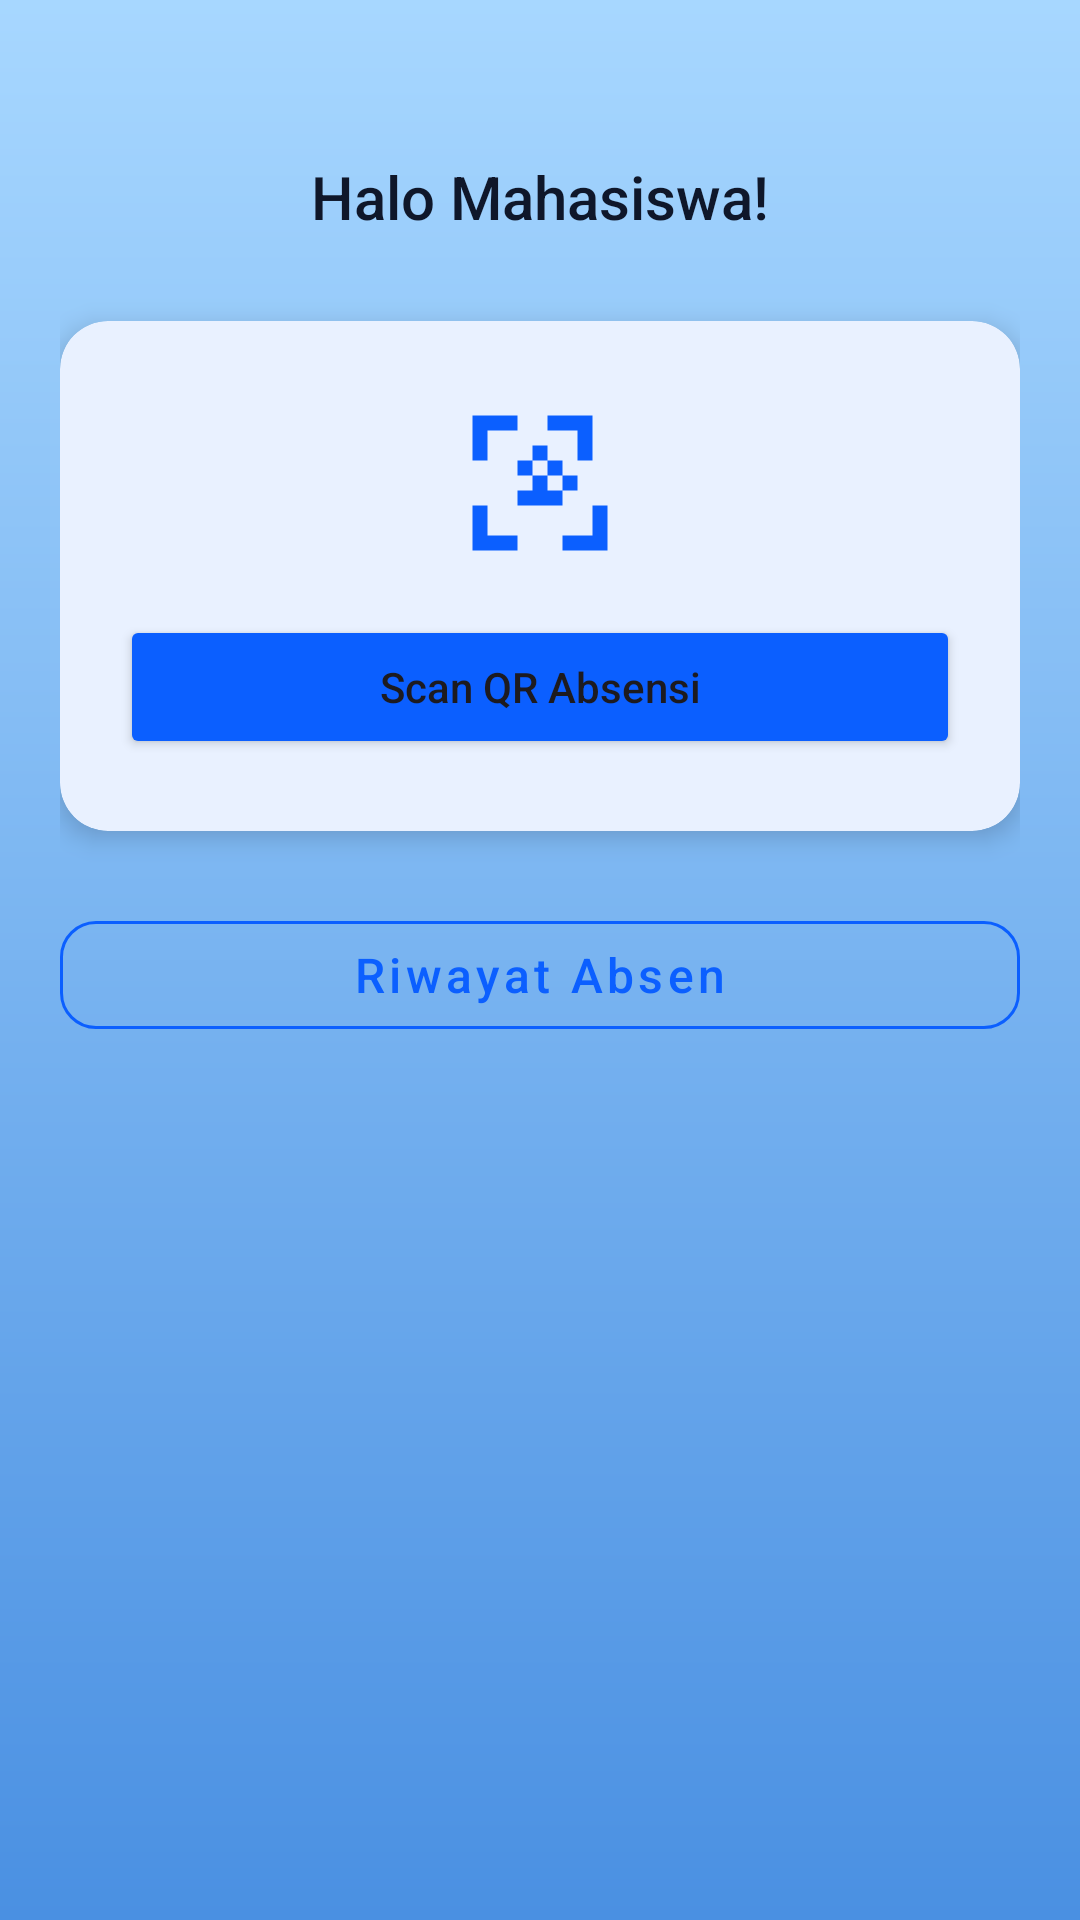

Here is an Android app screen rendered from its layout file. Give the layout XML and the strings, colors and styles it references.
<!-- AndroidManifest.xml: application theme Theme.Absensiqr -->
<!-- res/layout/activity_mahasiswa_main.xml -->
<?xml version="1.0" encoding="utf-8"?>
<androidx.constraintlayout.widget.ConstraintLayout
    xmlns:android="http://schemas.android.com/apk/res/android"
    xmlns:app="http://schemas.android.com/apk/res-auto"
    xmlns:tools="http://schemas.android.com/tools"
    android:layout_width="match_parent"
    android:layout_height="match_parent"
    android:background="@drawable/bg_start"
    android:padding="20dp"
    tools:context=".MahasiswaMainActivity">

    
    <TextView
        android:id="@+id/tvWelcomeMahasiswa"
        android:layout_width="wrap_content"
        android:layout_height="wrap_content"
        android:text="Halo Mahasiswa!"
        android:textSize="20sp"
        android:fontFamily="sans-serif-medium"
        android:textColor="@color/text_primary"
        app:layout_constraintTop_toTopOf="parent"
        android:layout_marginTop="32dp"
        app:layout_constraintStart_toStartOf="parent"
        app:layout_constraintEnd_toEndOf="parent"/>

    
    <com.google.android.material.card.MaterialCardView
        android:id="@+id/cardScan"
        android:layout_width="0dp"
        android:layout_height="170dp"
        app:cardCornerRadius="16dp"
        app:cardElevation="5dp"
        app:strokeWidth="0dp"
        app:layout_constraintTop_toBottomOf="@id/tvWelcomeMahasiswa"
        app:layout_constraintStart_toStartOf="parent"
        app:layout_constraintEnd_toEndOf="parent"
        android:layout_marginTop="28dp"
        android:backgroundTint="@color/primary_light">

        <LinearLayout
            android:orientation="vertical"
            android:gravity="center"
            android:layout_width="match_parent"
            android:layout_height="match_parent"
            android:padding="20dp">

            <ImageView
                android:layout_width="60dp"
                android:layout_height="60dp"
                android:src="@drawable/ic_qr"
                app:tint="@color/primary" />

            <Button
                android:id="@+id/btnScanQR"
                android:layout_width="match_parent"
                android:layout_height="48dp"
                android:text="Scan QR Absensi"
                android:textAllCaps="false"
                android:layout_marginTop="14dp"
                app:cornerRadius="12dp"
                app:backgroundTint="@color/primary"/>
        </LinearLayout>
    </com.google.android.material.card.MaterialCardView>

    
    <com.google.android.material.button.MaterialButton
        android:id="@+id/btnRiwayatAbsen"
        android:layout_width="0dp"
        android:layout_height="48dp"
        android:text="Riwayat Absen"
        android:textAllCaps="false"
        android:textSize="16sp"
        android:layout_marginTop="24dp"
        app:cornerRadius="12dp"
        app:strokeColor="@color/primary"
        app:strokeWidth="1dp"
        style="@style/Widget.MaterialComponents.Button.OutlinedButton"
        android:textColor="@color/primary"
        app:layout_constraintTop_toBottomOf="@id/cardScan"
        app:layout_constraintStart_toStartOf="parent"
        app:layout_constraintEnd_toEndOf="parent"/>

</androidx.constraintlayout.widget.ConstraintLayout>
<!-- resources referenced by this layout -->
<resources>
  <color name="primary">#0B5FFF</color>
  <color name="primary_light">#E9F1FF</color>
  <color name="text_primary">#0F172A</color>
  <!-- drawable bg_start (drawable) -->
  <?xml version="1.0" encoding="utf-8"?>
  <shape xmlns:android="http://schemas.android.com/apk/res/android"
      android:shape="rectangle">
  
      <gradient
          android:angle="270"
          android:startColor="#A7D7FF"
          android:endColor="#4A90E2"
          android:type="linear" />
  
  </shape>
  <!-- drawable ic_qr (drawable) -->
  <vector xmlns:android="http://schemas.android.com/apk/res/android"
      android:width="24dp"
      android:height="24dp"
      android:viewportWidth="24"
      android:viewportHeight="24">
      <path
          android:fillColor="#227AFF"
          android:pathData="M3,3h6v2H5v4H3V3zm16,0h-6v2h4v4h2V3zM5,15H3v6h6v-2H5v-4zm14,4h-4v2h6v-6h-2v4zM11,7h2v2h-2zM9,9h2v2H9zM11,11h2v2h-2zM13,9h2v2h-2zM15,11h2v2h-2zM13,13h2v2h-2zM11,13h2v2h-2zM9,13h2v2H9z"/>
  </vector>
  <style name="Theme.Absensiqr" parent="Base.Theme.Absensiqr" />
  <style name="Base.Theme.Absensiqr" parent="Theme.Material3.DayNight.NoActionBar">
          
          
      </style>
</resources>
